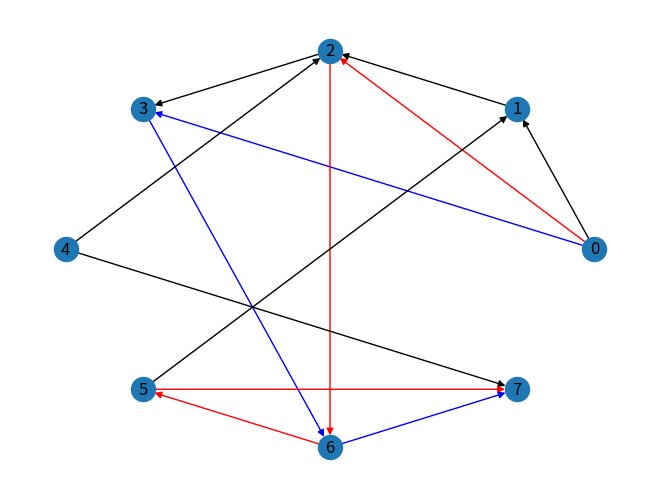

The script that saved this image:
from typing import List

import networkx as nx
import numpy as np
from matplotlib import pyplot as plt


class Graph:
    def __init__(self, graph):
        self.graph = graph
        self.ROW = len(graph)

    def BFS(self, s, t, parent):
        visited = []
        for i in range(self.ROW):
            visited.insert(i, False)

        queue = []

        queue.append(s)
        visited[s] = True

        while queue:
            u = queue.pop(0)

            for idx, val in enumerate(self.graph[u]):
                if not visited[idx] and val > 0:
                    queue.append(idx)
                    visited[idx] = True
                    parent[idx] = parent[idx] + [u]

        return True if visited[t] else False

    def findDisjointPaths(self, source, target):
        parent = [[-1]] * self.ROW

        max_flow = 0

        while self.BFS(source, target, parent):
            path_flow = float("Inf")
            s = target
            while s != source:
                path_flow = min(path_flow, self.graph[parent[s][-1]][s])
                s = parent[s][-1]

            max_flow += path_flow

            v = target
            while v != source:
                u = parent[v][-1]
                self.graph[u][v] -= path_flow
                self.graph[v][u] += path_flow
                v = parent[v][-1]

        parent = [list(set(i)) for i in parent]

        found_paths = []
        self.find_paths(target, source, parent, [target], found_paths)

        return_paths = []
        for i, cur_p in enumerate(found_paths):
            cln_paths = self.clean_possible_paths(cur_p, found_paths[i + 1:])
            if len(cln_paths) > 1:
                for p in cln_paths:
                    # print(found_paths[i][::-1], p[::-1])
                    return_paths.append([found_paths[i][::-1], p[::-1]])

        print(f'max flow going from {source} to {target} is {max_flow}')

        return return_paths

    @staticmethod
    def clean_possible_paths(cur_path, other_paths):
        disjoint_paths = []
        for other_p in other_paths:
            has_similar_edge = False
            for i in range(len(cur_path) - 1):
                for j in range(len(other_p) - 1):
                    if cur_path[i] == other_p[j] and cur_path[i + 1] == other_p[j + 1]:
                        has_similar_edge = True
                        break
            if not has_similar_edge:
                disjoint_paths.append(other_p)
        return disjoint_paths

    def find_paths(self, current, target: int, parents: List[List[int]], path: list, paths: List[list]):
        if current == target:
            paths.append(path)
            return True
        for p_c in parents[current]:
            if p_c != -1:
                self.find_paths(p_c, target, parents, path + [p_c], paths)
        return False


if __name__ == '__main__':
    graph = [[0, 1, 1, 1, 0, 0, 0, 0],
             [0, 0, 1, 0, 0, 0, 0, 0],
             [0, 0, 0, 1, 0, 0, 1, 0],
             [0, 0, 0, 0, 0, 0, 1, 0],
             [0, 0, 1, 0, 0, 0, 0, 1],
             [0, 1, 0, 0, 0, 0, 0, 1],
             [0, 0, 0, 0, 0, 1, 0, 1],
             [0, 0, 0, 0, 0, 0, 0, 0]]
    A = np.array(graph)

    g = Graph(graph)

    source = 0
    target = 7
    paths = g.findDisjointPaths(source, target)

    print('possible paths:')
    for i, j in paths:
        print(i, j)

    if paths:
        G = nx.from_numpy_array(A, create_using=nx.MultiDiGraph())

        first_paths = paths[0]

        colors = {}
        for e in G.edges:
            colors[e] = 'black'

        for i in range(len(first_paths[0]) - 1):
            colors[(first_paths[0][i], first_paths[0][i + 1], 0)] = 'red'

        for i in range(len(first_paths[1]) - 1):
            colors[(first_paths[1][i], first_paths[1][i + 1], 0)] = 'blue'

        pos = nx.circular_layout(G)
        nx.draw(G, pos, with_labels=True, edge_color=colors.values())

        plt.gcf().canvas.manager.set_window_title('Wolf and Sheep')
        plt.show()
